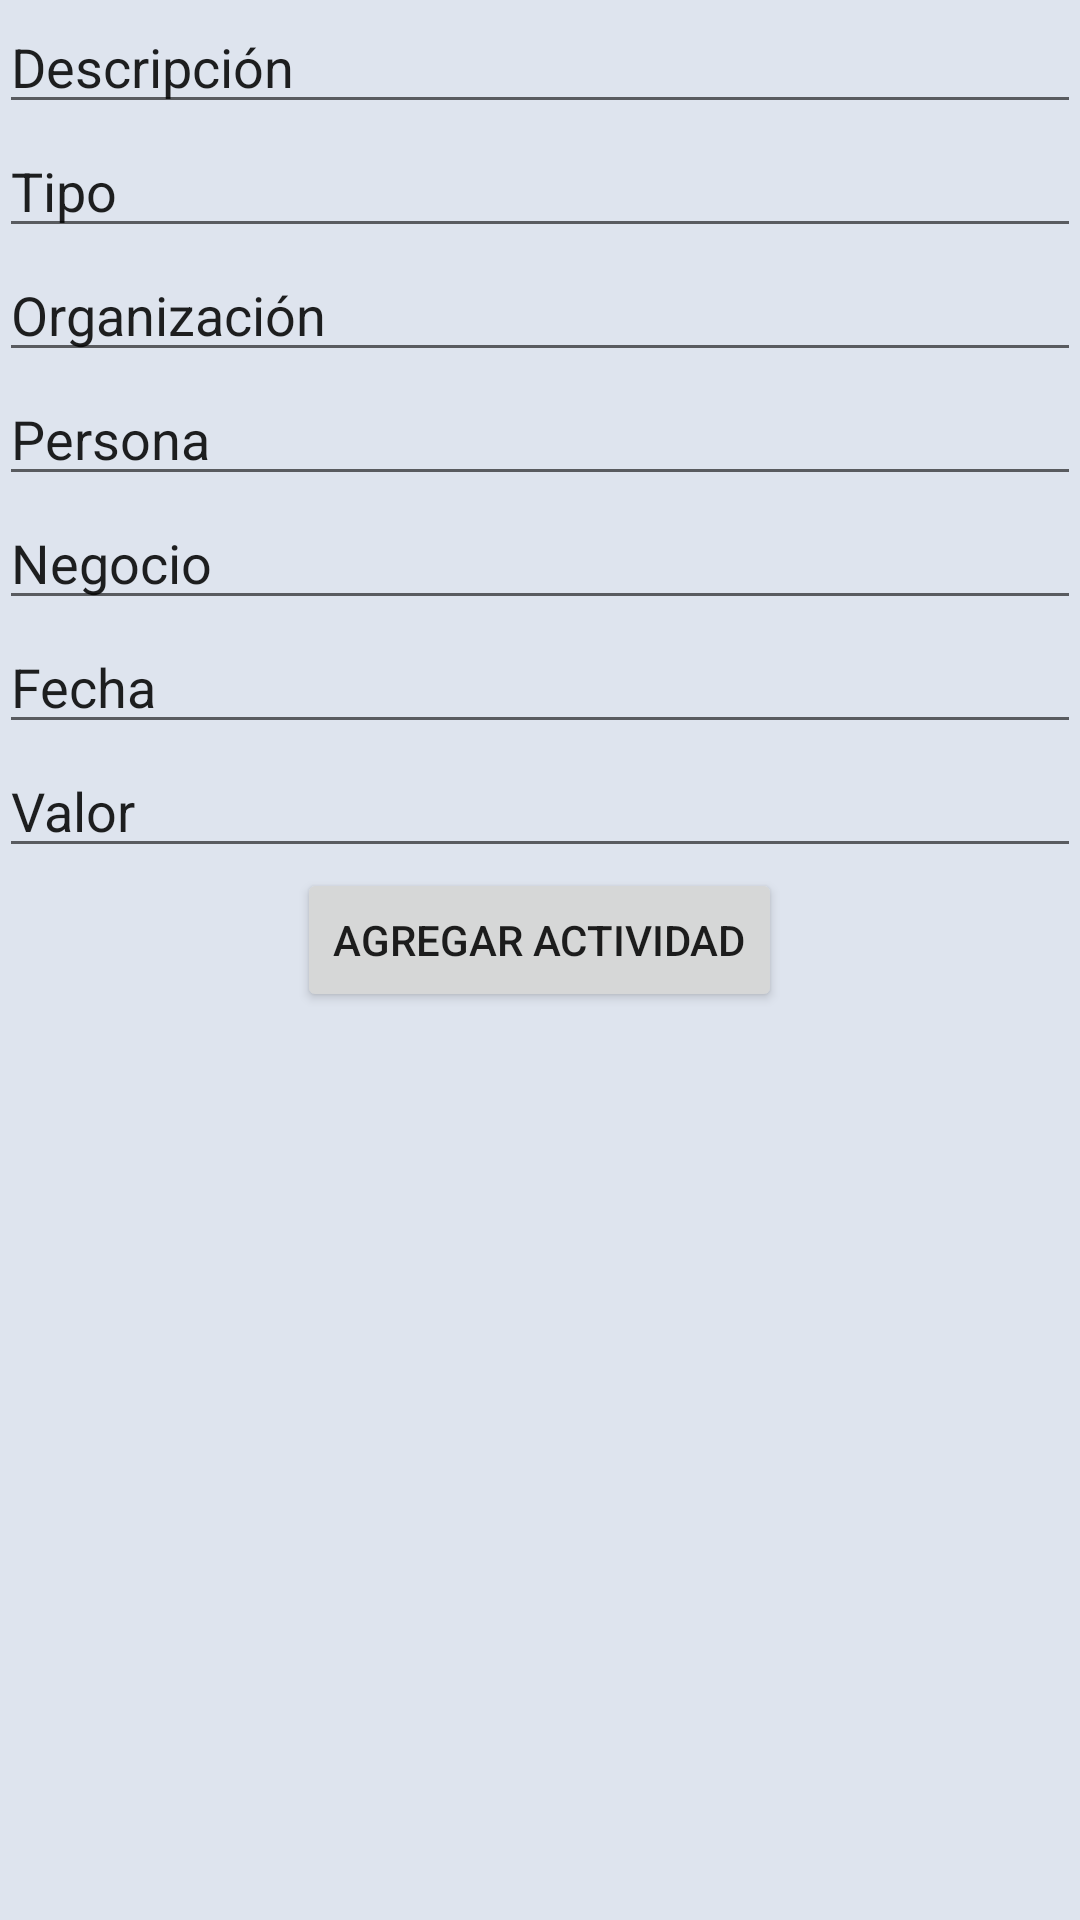

Layout XML and referenced resources for this Android screen:
<!-- AndroidManifest.xml: application theme Theme.MiCRM -->
<!-- res/layout/fragmento_actividades.xml -->
<?xml version="1.0" encoding="utf-8"?>
<LinearLayout xmlns:android="http://schemas.android.com/apk/res/android"
    xmlns:card_view="http://schemas.android.com/apk/res-auto"
    android:layout_width="match_parent"
    android:layout_height="match_parent"
    android:background="#dee4ee"
    android:orientation="vertical"
    android:padding="@dimen/espacio_norma_1">

    
    <EditText
        android:layout_width="match_parent"
        android:layout_height="wrap_content"
        android:id="@+id/desc_acti"
        android:text="@string/tag_desc"
        android:inputType="textNoSuggestions" />

    <EditText
        android:layout_width="match_parent"
        android:layout_height="wrap_content"
        android:inputType="text"
        android:text="@string/tag_type"
        android:ems="10"
        android:id="@+id/tipo_acti" />

    <EditText
        android:layout_width="match_parent"
        android:layout_height="wrap_content"
        android:id="@+id/orga_acti"
        android:layout_gravity="center_horizontal"
        android:text="@string/tag_company"
        android:inputType="text" />

    <EditText
        android:layout_width="match_parent"
        android:layout_height="wrap_content"
        android:inputType="textPersonName"
        android:text="@string/tag_person"
        android:ems="10"
        android:id="@+id/pers_acti"
        android:layout_gravity="center_horizontal" />

    <EditText
        android:layout_width="match_parent"
        android:layout_height="wrap_content"
        android:id="@+id/nego_acti"
        android:text="@string/tag_business"
        android:inputType="text" />

    <EditText
        android:layout_width="match_parent"
        android:layout_height="wrap_content"
        android:inputType="date"
        android:ems="10"
        android:id="@+id/fech_acti"
        android:layout_gravity="center_horizontal"
        android:text="@string/tag_date" />

    <EditText
        android:layout_width="match_parent"
        android:layout_height="wrap_content"
        android:inputType="number"
        android:ems="10"
        android:id="@+id/valo_acti"
        android:text="@string/tag_price" />

    
    <Button
        android:layout_width="wrap_content"
        android:layout_height="wrap_content"
        android:text="@string/tag_add_activity"
        android:id="@+id/botn_acti"
        android:layout_gravity="center_horizontal" />
</LinearLayout>
<!-- resources referenced by this layout -->
<resources>
  <string name="tag_add_activity">Agregar Actividad</string>
  <string name="tag_business">Negocio</string>
  <string name="tag_company">Organización</string>
  <string name="tag_date">Fecha</string>
  <string name="tag_desc">Descripción</string>
  <string name="tag_person">Persona</string>
  <string name="tag_price">Valor</string>
  <string name="tag_type">Tipo</string>
  <style name="Theme.MiCRM" parent="Base.AppTheme" />
  <style name="Base.AppTheme" parent="Theme.AppCompat.Light.NoActionBar">
          <item name="colorPrimary">@color/primaryColor</item>
          <item name="colorPrimaryDark">@color/primaryDarkColor</item>
          <item name="colorAccent">@color/accentColor</item>
  
          <item name="android:windowBackground">@color/window_background</item>
      </style>
  <color name="primaryColor">#454da9</color>
  <color name="primaryDarkColor">#000970</color>
  <color name="accentColor">#24e1e1</color>
  <color name="window_background">#f1f1f1</color>
</resources>
